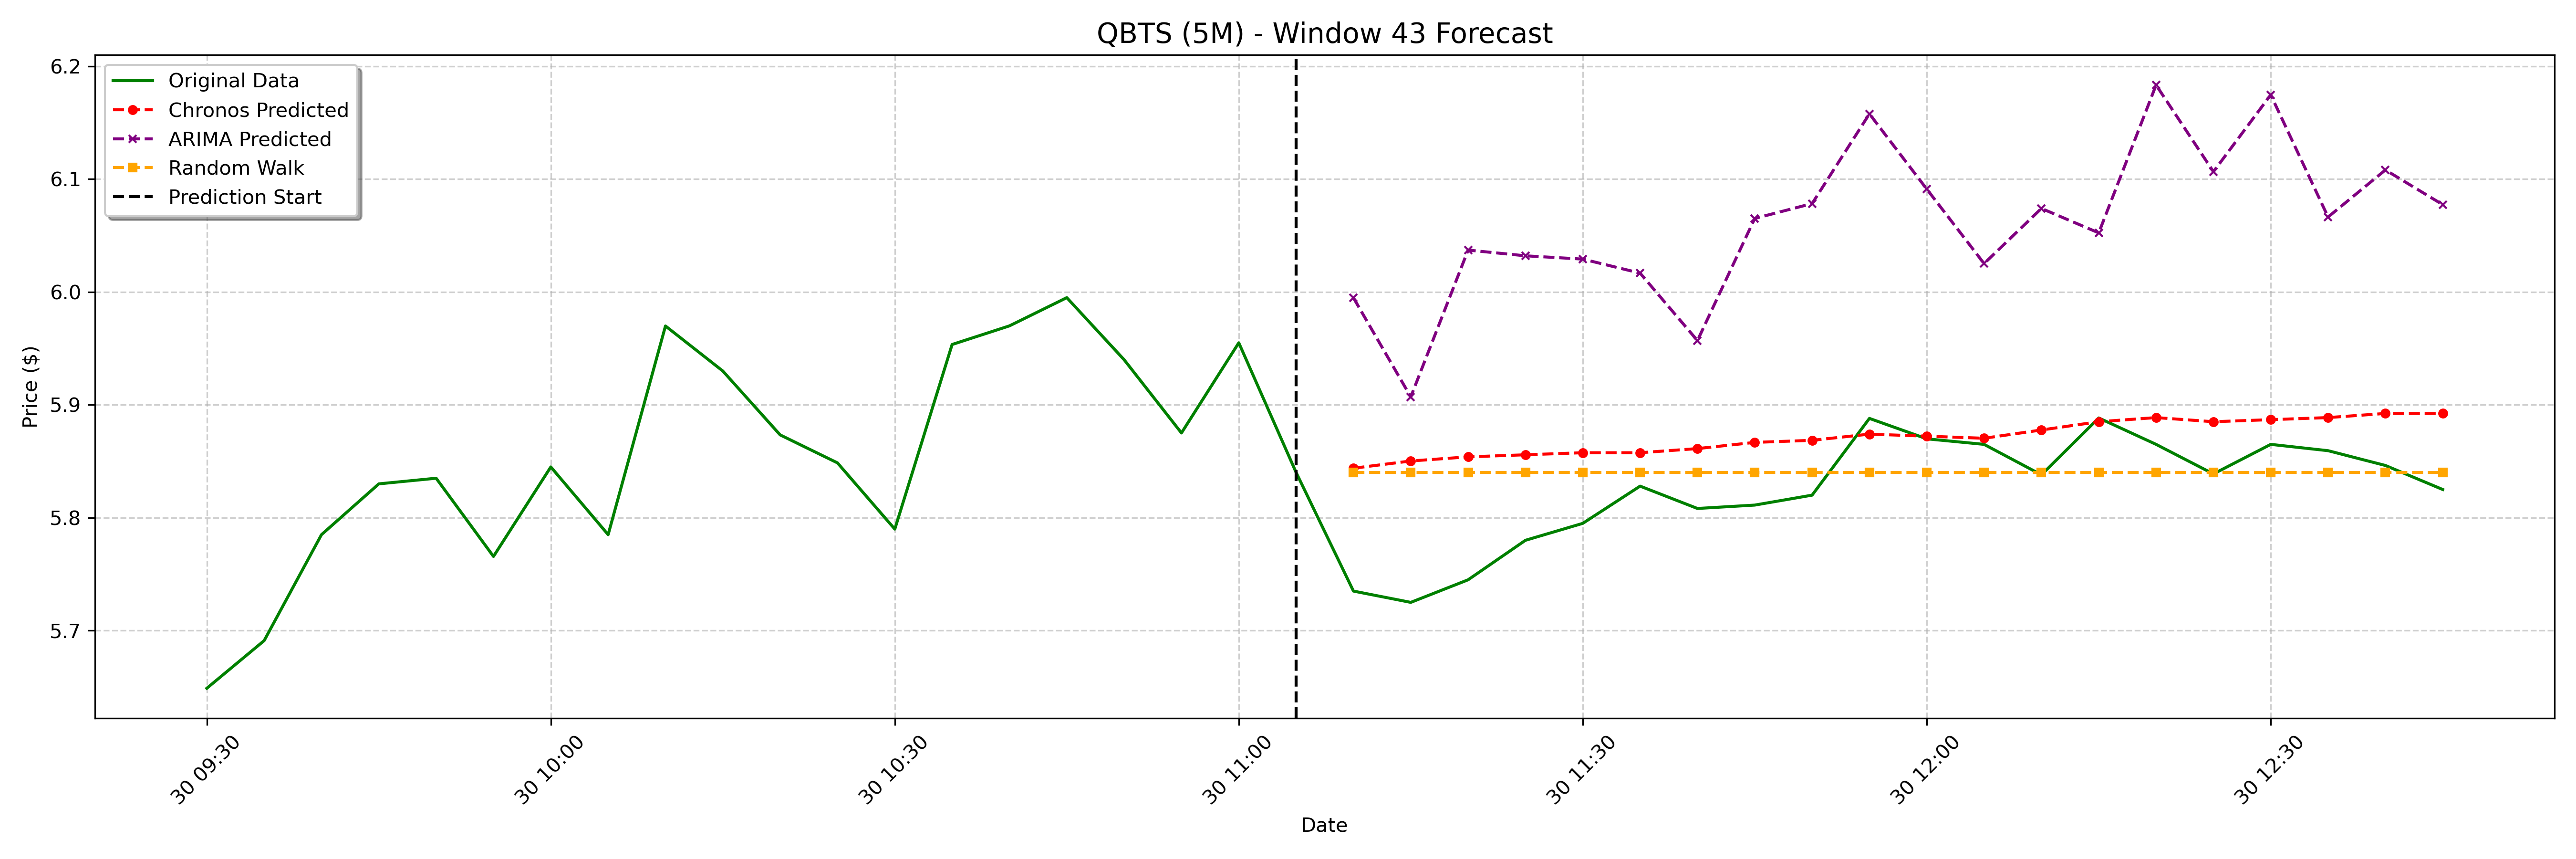

The data file committed next to this chart (first rows):
date, actual, chronos_forecast, arima_forecast, random_walk_forecast
2025-01-30 11:10:00-05:00, 5.735, 5.844, 5.995, 5.84
2025-01-30 11:15:00-05:00, 5.725, 5.85, 5.907, 5.84
2025-01-30 11:20:00-05:00, 5.745, 5.854, 6.037, 5.84
2025-01-30 11:25:00-05:00, 5.78, 5.856, 6.032, 5.84
2025-01-30 11:30:00-05:00, 5.795, 5.858, 6.029, 5.84
2025-01-30 11:35:00-05:00, 5.828, 5.858, 6.017, 5.84
2025-01-30 11:40:00-05:00, 5.808, 5.861, 5.957, 5.84
2025-01-30 11:45:00-05:00, 5.811, 5.867, 6.065, 5.84
2025-01-30 11:50:00-05:00, 5.82, 5.869, 6.078, 5.84
2025-01-30 11:55:00-05:00, 5.888, 5.874, 6.158, 5.84
2025-01-30 12:00:00-05:00, 5.87, 5.872, 6.091, 5.84
2025-01-30 12:05:00-05:00, 5.865, 5.87, 6.025, 5.84
2025-01-30 12:10:00-05:00, 5.838, 5.878, 6.074, 5.84
2025-01-30 12:15:00-05:00, 5.888, 5.885, 6.052, 5.84
2025-01-30 12:20:00-05:00, 5.865, 5.889, 6.183, 5.84
2025-01-30 12:25:00-05:00, 5.839, 5.885, 6.107, 5.84
2025-01-30 12:30:00-05:00, 5.865, 5.887, 6.175, 5.84
2025-01-30 12:35:00-05:00, 5.859, 5.889, 6.066, 5.84
2025-01-30 12:40:00-05:00, 5.846, 5.892, 6.108, 5.84
2025-01-30 12:45:00-05:00, 5.825, 5.892, 6.077, 5.84
